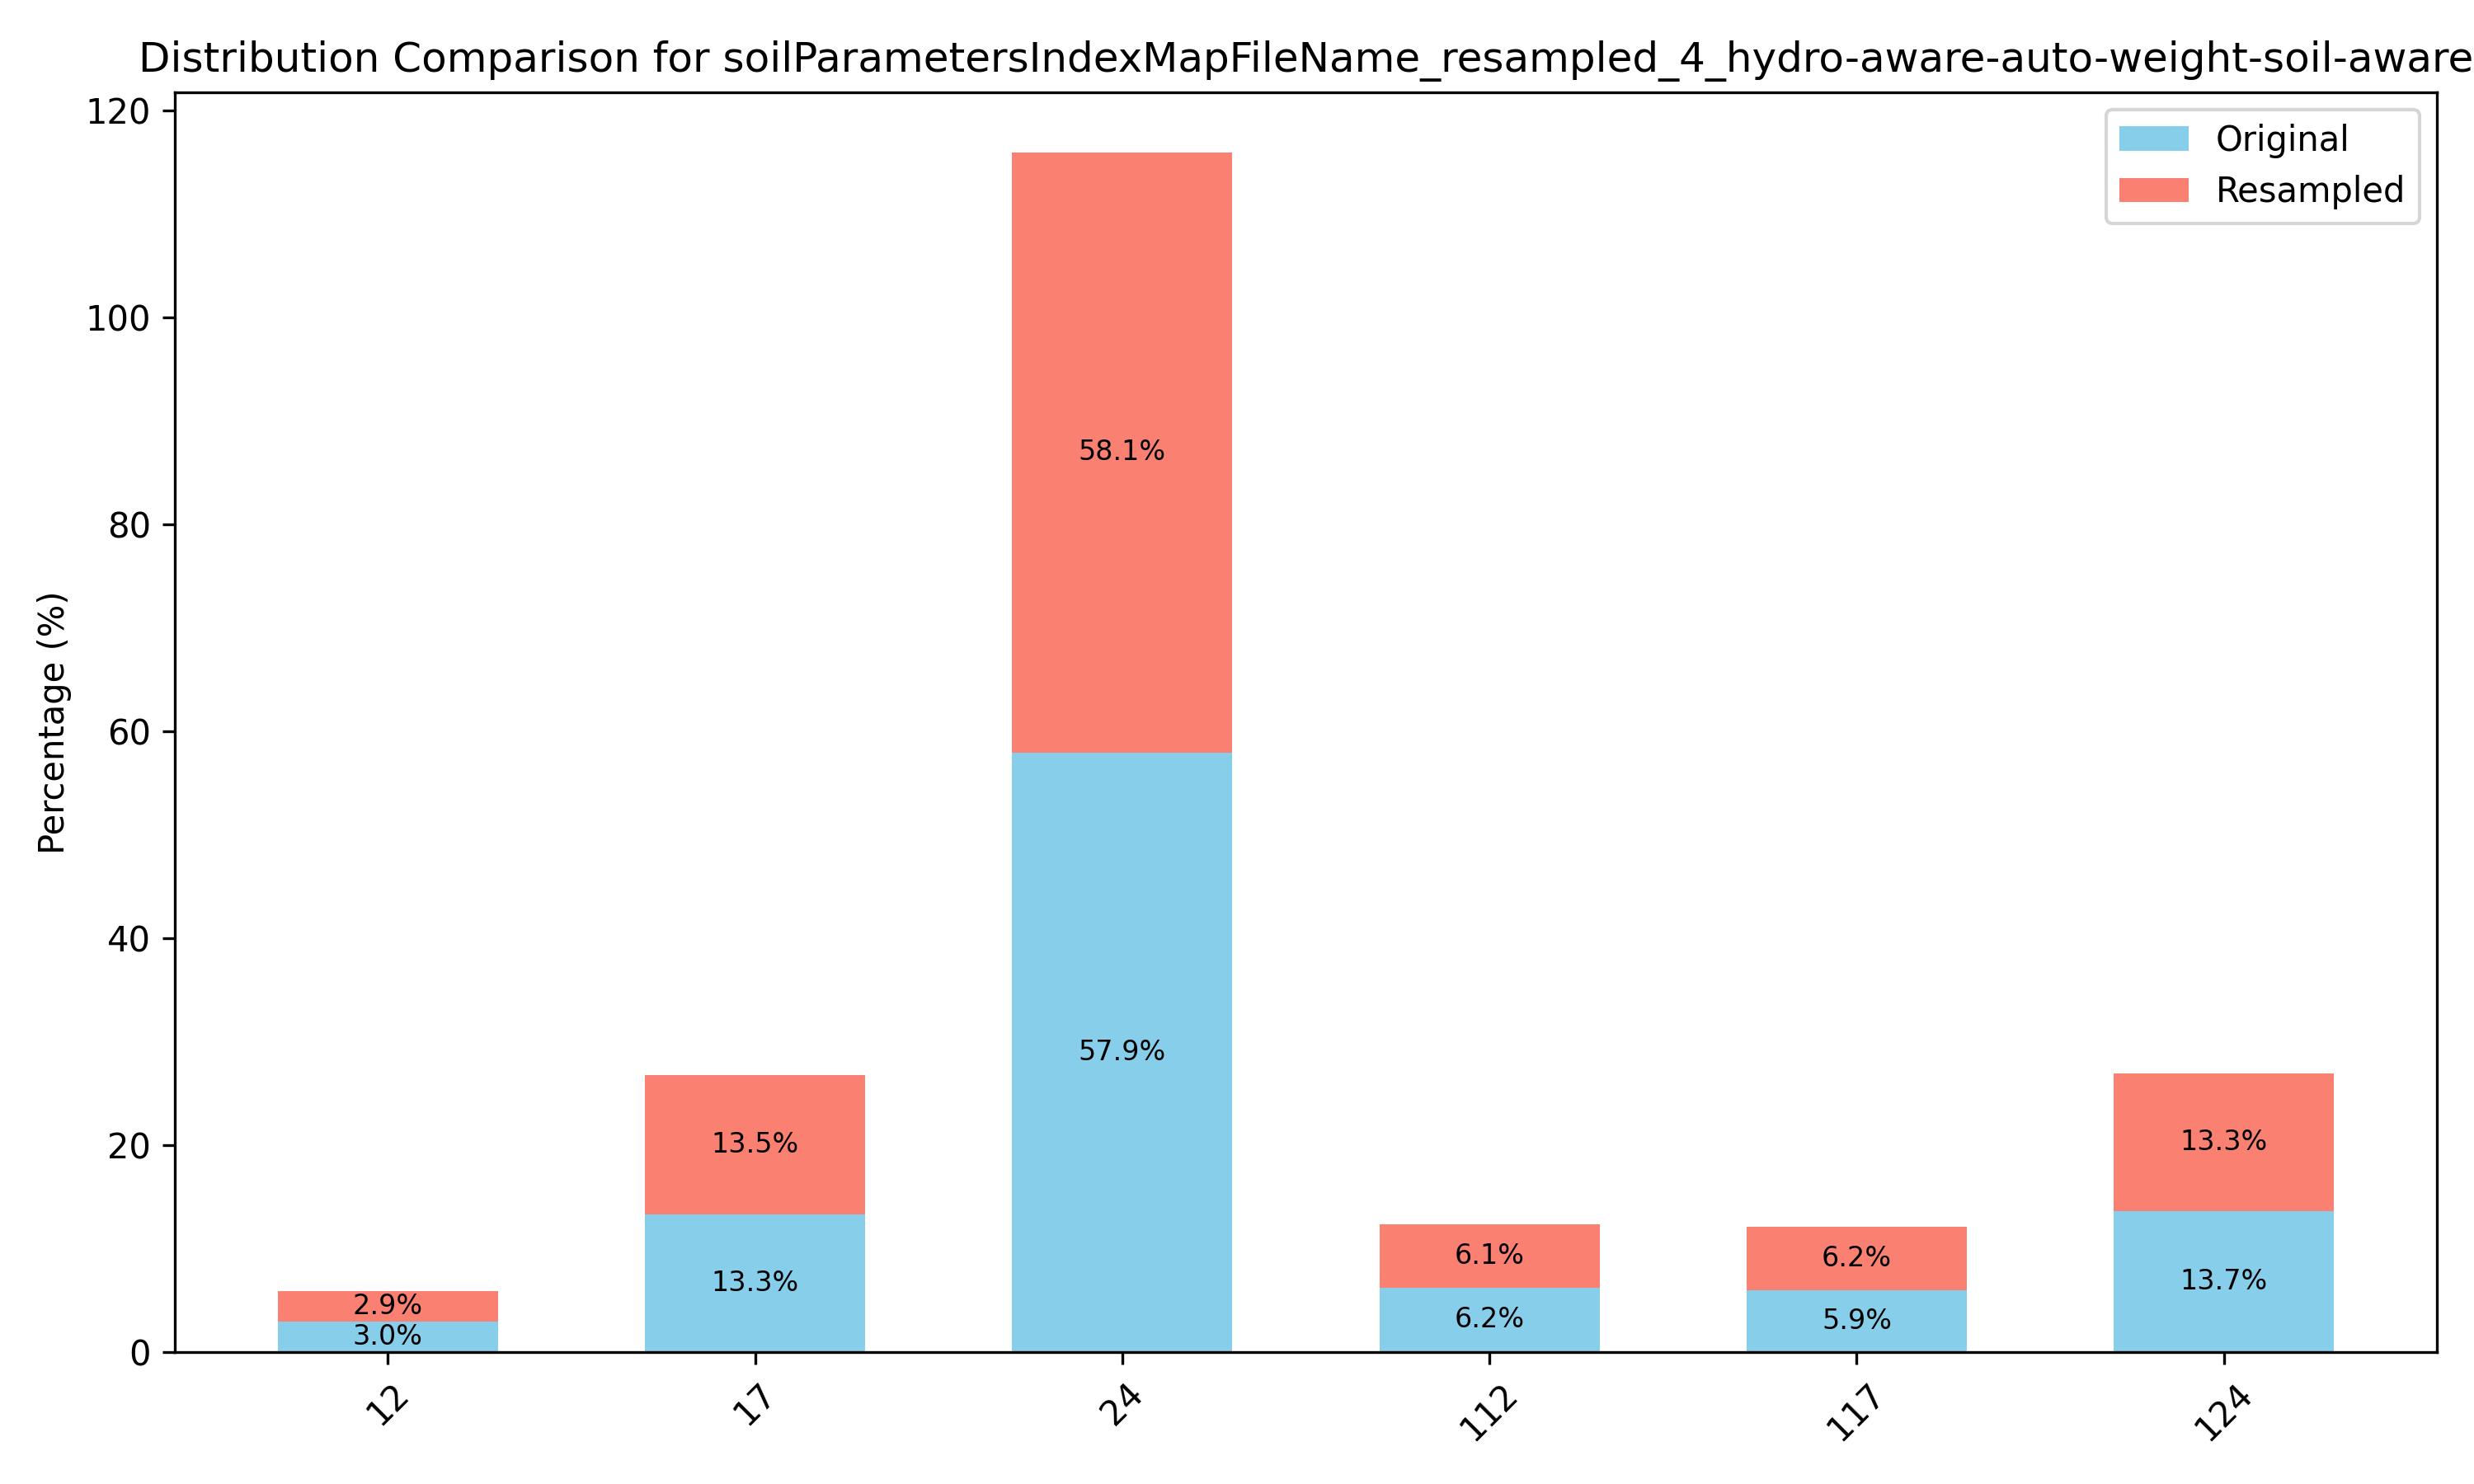

Data behind this chart, as committed beside it:
Value, Original (%), Resampled (%)
12, 2.95, 2.911
17, 13.28, 13.46
24, 57.93, 58.06
112, 6.241, 6.076
117, 5.936, 6.203
124, 13.66, 13.29
